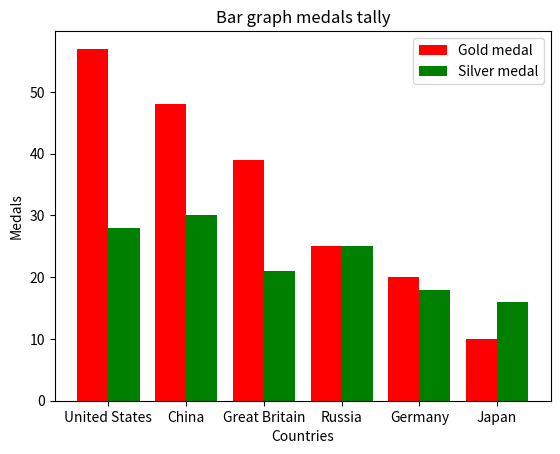

The script that saved this image:
import matplotlib.pyplot as plt
import numpy as np

x = np.arange(6)
y1=[57,48,39,25,20,10]
y2=[28,30,21,25,18,16]

countries = ['United States','China','Great Britain','Russia','Germany','Japan']

plt.bar(x-0.2, y1, width=0.40,color="red")
plt.bar(x+0.2, y2, width=0.40,color="green")
plt.xticks(x,countries)

medals = ['Gold medal','Silver medal']
plt.title('Bar graph medals tally')
plt.xlabel('Countries')
plt.ylabel('Medals')
plt.legend(medals)
plt.show()
